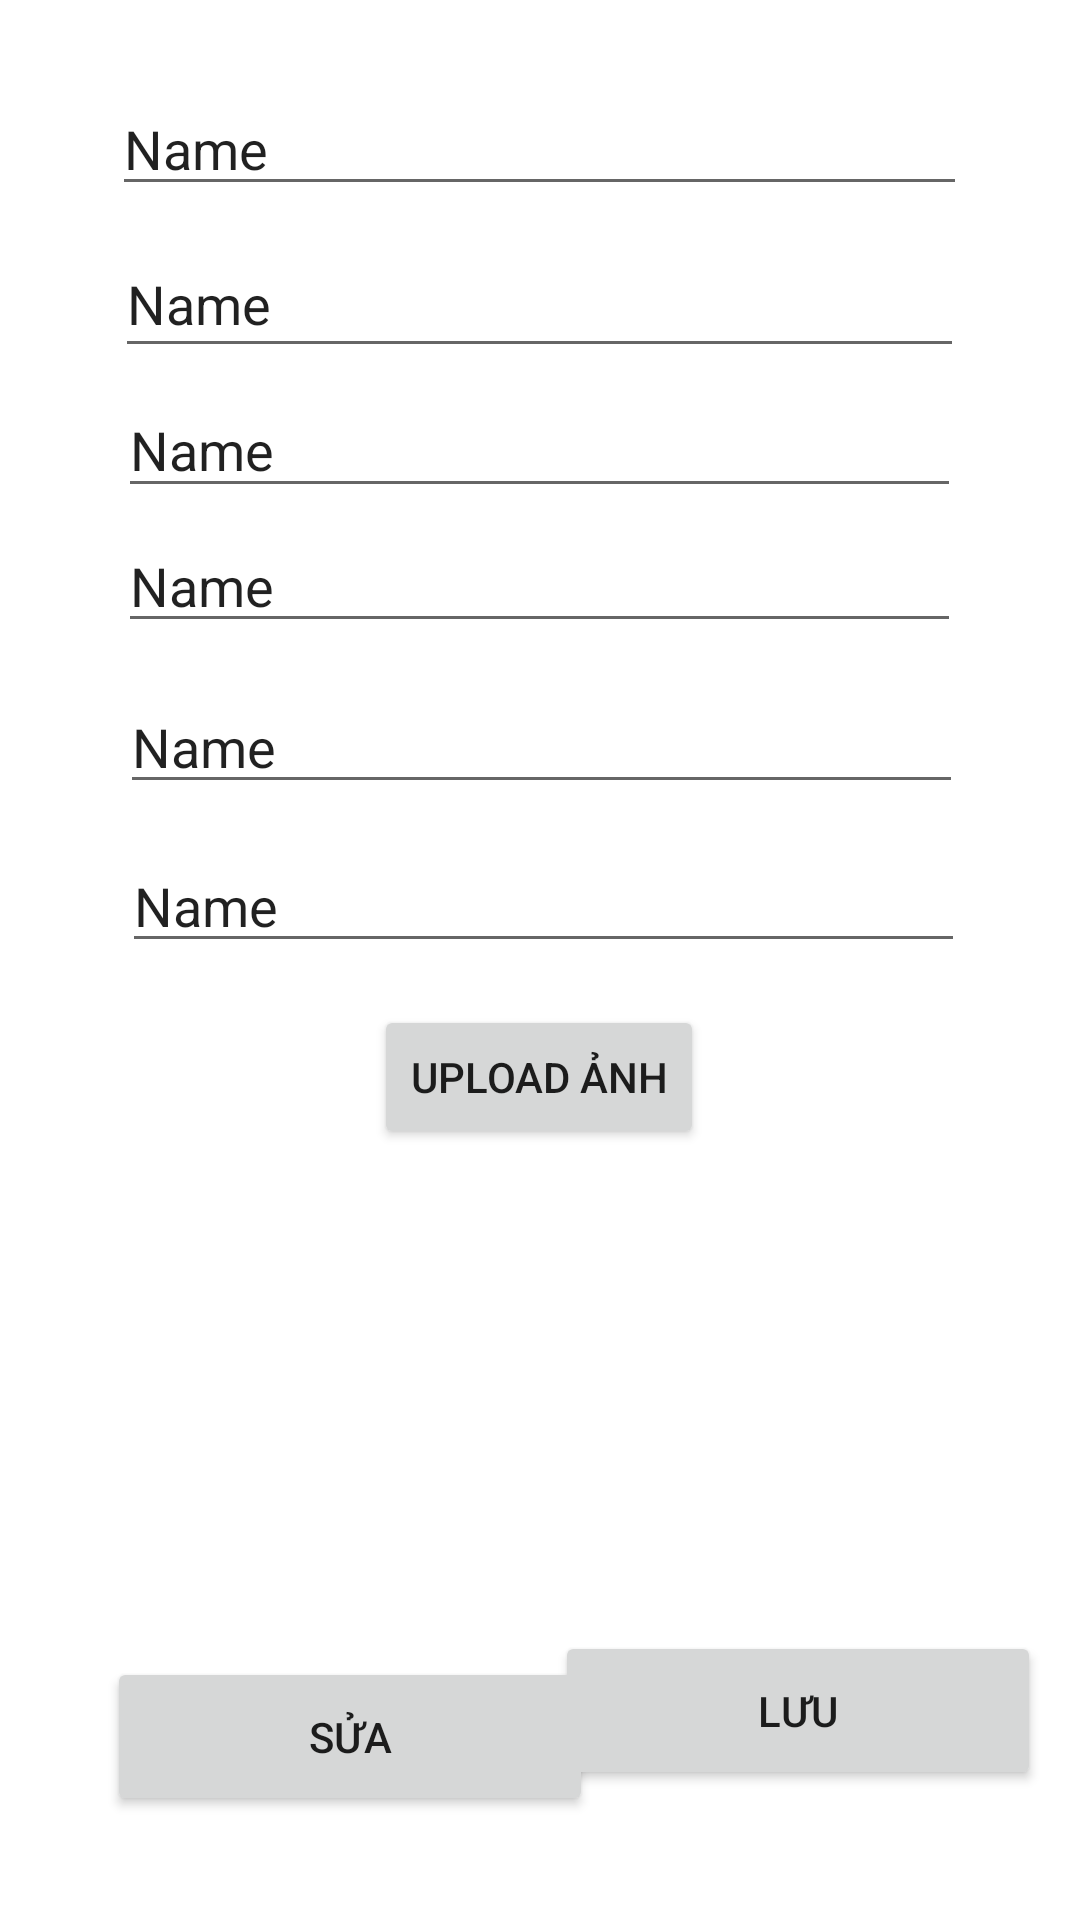

Reconstruct the res/layout file that produces this screen, plus the resources it refers to.
<!-- AndroidManifest.xml: application theme Theme.ManageDevices -->
<!-- res/layout/device_inform.xml -->
<?xml version="1.0" encoding="utf-8"?>
<androidx.constraintlayout.widget.ConstraintLayout xmlns:android="http://schemas.android.com/apk/res/android"
    xmlns:app="http://schemas.android.com/apk/res-auto"
    xmlns:tools="http://schemas.android.com/tools"
    android:layout_width="match_parent"
    android:layout_height="match_parent">

    <EditText
        android:id="@+id/edtInfoInspector"
        android:layout_width="281dp"
        android:layout_height="38dp"
        android:ems="10"
        android:inputType="textPersonName"
        android:text="Name"
        app:layout_constraintBottom_toBottomOf="parent"
        app:layout_constraintEnd_toEndOf="parent"
        app:layout_constraintHorizontal_bias="0.515"
        app:layout_constraintStart_toStartOf="parent"
        app:layout_constraintTop_toTopOf="parent"
        app:layout_constraintVertical_bias="0.47" />

    <EditText
        android:id="@+id/edtInfoMaintainceMan"
        android:layout_width="281dp"
        android:layout_height="38dp"
        android:ems="10"
        android:inputType="textPersonName"
        android:text="Name"
        app:layout_constraintBottom_toBottomOf="parent"
        app:layout_constraintEnd_toEndOf="parent"
        app:layout_constraintHorizontal_bias="0.507"
        app:layout_constraintStart_toStartOf="parent"
        app:layout_constraintTop_toTopOf="parent"
        app:layout_constraintVertical_bias="0.382" />

    <EditText
        android:id="@+id/edtInfoLocationDevice"
        android:layout_width="281dp"
        android:layout_height="38dp"
        android:ems="10"
        android:inputType="textPersonName"
        android:text="Name"
        app:layout_constraintBottom_toBottomOf="parent"
        app:layout_constraintEnd_toEndOf="parent"
        app:layout_constraintHorizontal_bias="0.496"
        app:layout_constraintStart_toStartOf="parent"
        app:layout_constraintTop_toTopOf="parent"
        app:layout_constraintVertical_bias="0.293" />

    <EditText
        android:id="@+id/edtInfoInstallationDay"
        android:layout_width="281dp"
        android:layout_height="42dp"
        android:ems="10"
        android:inputType="textPersonName"
        android:text="Name"
        app:layout_constraintBottom_toBottomOf="parent"
        app:layout_constraintEnd_toEndOf="parent"
        app:layout_constraintHorizontal_bias="0.496"
        app:layout_constraintStart_toStartOf="parent"
        app:layout_constraintTop_toTopOf="parent"
        app:layout_constraintVertical_bias="0.213" />

    <EditText
        android:id="@+id/edtInfoManageCode"
        android:layout_width="283dp"
        android:layout_height="46dp"
        android:ems="10"
        android:inputType="textPersonName"
        android:text="Name"
        app:layout_constraintBottom_toBottomOf="parent"
        app:layout_constraintEnd_toEndOf="parent"
        app:layout_constraintHorizontal_bias="0.496"
        app:layout_constraintStart_toStartOf="parent"
        app:layout_constraintTop_toTopOf="parent"
        app:layout_constraintVertical_bias="0.129" />

    <EditText
        android:id="@+id/edtInfoDeviceName"
        android:layout_width="285dp"
        android:layout_height="41dp"
        android:ems="10"
        android:inputType="textPersonName"
        android:text="Name"
        app:layout_constraintBottom_toBottomOf="parent"
        app:layout_constraintEnd_toEndOf="parent"
        app:layout_constraintHorizontal_bias="0.496"
        app:layout_constraintStart_toStartOf="parent"
        app:layout_constraintTop_toTopOf="parent"
        app:layout_constraintVertical_bias="0.046" />

    <Button
        android:id="@+id/btnUploadImageInfo"
        android:layout_width="wrap_content"
        android:layout_height="wrap_content"
        android:text="Upload Ảnh"
        app:layout_constraintBottom_toBottomOf="parent"
        app:layout_constraintEnd_toEndOf="parent"
        app:layout_constraintHorizontal_bias="0.498"
        app:layout_constraintStart_toStartOf="parent"
        app:layout_constraintTop_toTopOf="parent"
        app:layout_constraintVertical_bias="0.566" />

    <ImageView
        android:id="@+id/imageView"
        android:layout_width="185dp"
        android:layout_height="138dp"
        app:layout_constraintBottom_toBottomOf="parent"
        app:layout_constraintEnd_toEndOf="parent"
        app:layout_constraintHorizontal_bias="0.494"
        app:layout_constraintStart_toStartOf="parent"
        app:layout_constraintTop_toTopOf="parent"
        app:layout_constraintVertical_bias="0.736"
        tools:srcCompat="@tools:sample/avatars" />

    <Button
        android:id="@+id/btnEditInfoDevice"
        android:layout_width="162dp"
        android:layout_height="53dp"
        android:text="Sửa"
        app:layout_constraintBottom_toBottomOf="parent"
        app:layout_constraintEnd_toEndOf="parent"
        app:layout_constraintHorizontal_bias="0.18"
        app:layout_constraintStart_toStartOf="parent"
        app:layout_constraintTop_toTopOf="parent"
        app:layout_constraintVertical_bias="0.941" />

    <Button
        android:id="@+id/btnSaveInfoDevice"
        android:layout_width="162dp"
        android:layout_height="53dp"
        android:text="Lưu"
        app:layout_constraintBottom_toBottomOf="parent"
        app:layout_constraintEnd_toEndOf="parent"
        app:layout_constraintHorizontal_bias="0.935"
        app:layout_constraintStart_toStartOf="parent"
        app:layout_constraintTop_toTopOf="parent"
        app:layout_constraintVertical_bias="0.926" />
</androidx.constraintlayout.widget.ConstraintLayout>
<!-- resources referenced by this layout -->
<resources>
  <style name="Theme.ManageDevices" parent="Theme.MaterialComponents.DayNight.DarkActionBar">
          
          <item name="colorPrimary">@color/purple_500</item>
          <item name="colorPrimaryVariant">@color/purple_700</item>
          <item name="colorOnPrimary">@color/white</item>
          
          <item name="colorSecondary">@color/teal_200</item>
          <item name="colorSecondaryVariant">@color/teal_700</item>
          <item name="colorOnSecondary">@color/black</item>
          
          <item name="android:statusBarColor">?attr/colorPrimaryVariant</item>
          
          <item name="windowActionBar">true</item>
          <item name="windowNoTitle">false</item>
      </style>
  <color name="purple_500">#FF6200EE</color>
  <color name="purple_700">#FF3700B3</color>
  <color name="white">#FFFFFFFF</color>
  <color name="teal_200">#FF03DAC5</color>
  <color name="teal_700">#FF018786</color>
  <color name="black">#FF000000</color>
</resources>
